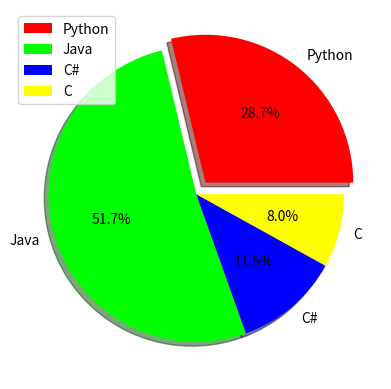

Recreate this plot in Python.
import matplotlib.pyplot as plt

slice_names = ["Python", "Java", "C#", "C"]
slice_sizes = [50, 90, 20, 14]

color_swatches = plt.pie(
    slice_sizes,
    labels=slice_names,
    autopct="%1.1f%%",
    explode=[0.1, 0, 0, 0],
    shadow=True,
    colors=["#ff0000", "#00ff00", "#0000FF", "#FFFF00"]
)[0]

plt.legend(color_swatches, slice_names, loc="best")
plt.show()
